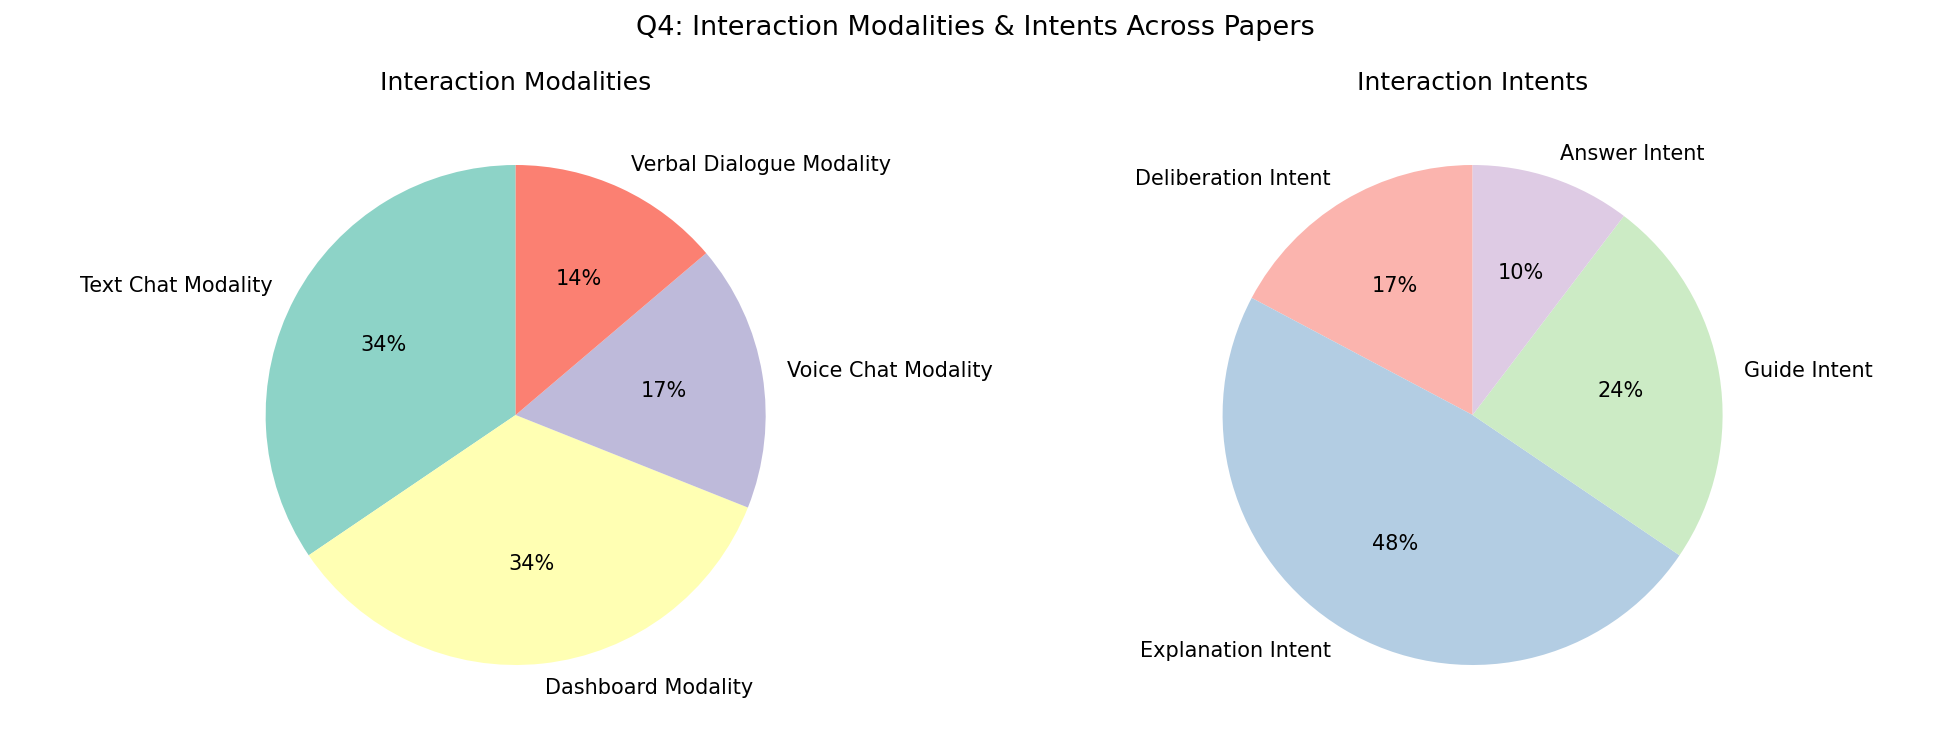

Values plotted in this chart, from the file beside it:
Paper, Interaction, Modality, Intent, Agents, Method
Exploring Human-AI Synergy for Complex C, Human-AI Question Review, Text Chat Modality, Deliberation Intent, Large Language Model, Cooperative Learning Method
Exploring Human-AI Synergy for Complex C, Human-AI Question Review, Text Chat Modality, Deliberation Intent, Large Language Model, Semantic Embedding Method
Exploring Human-AI Synergy for Complex C, Human-AI Question Review, Text Chat Modality, Deliberation Intent, Professional Fact-checker, Data Collection Method
Extracting Triples from Dialogues for Co, Human-AI Dialogue, Text Chat Modality, Explanation Intent, Dialogue Annotator, —
Extracting Triples from Dialogues for Co, Human-AI Dialogue, Text Chat Modality, Explanation Intent, Triple Extraction Model, Semantic Linking Method
Formalizing Explanation Design Through I, User-System Explanation Intera, Dashboard Modality, Explanation Intent, Interaction Designer, —
Formalizing Explanation Design Through I, User-System Explanation Intera, Dashboard Modality, Explanation Intent, XAI System, Post-hoc Explanation Method
Human Response to Decision Support in Fa, Human-Machine Decision Interac, Dashboard Modality, Explanation Intent, Face Matching System, Pattern learning capability
Human Response to Decision Support in Fa, Human-Machine Decision Interac, Dashboard Modality, Explanation Intent, Human Annotator, Data Collection Method
Hybrid Autonomy: Towards a Unified Frame, Robot-Patient Interaction, Voice Chat Modality, Guide Intent, Assistive Robot, Reinforcement Learning Method
Hybrid Autonomy: Towards a Unified Frame, Robot-Patient Interaction, Voice Chat Modality, Guide Intent, Assistive Robot, Data Collection Method
Hybrid Autonomy: Towards a Unified Frame, Robot-Patient Interaction, Voice Chat Modality, Guide Intent, Caregiver, —
Hybrid Human-AI Systems for Preserving C, Human-AI Collaboration, Verbal Dialogue Modality, Guide Intent, AI System, Semantic Embedding Method
Hybrid Human-AI Systems for Preserving C, Human-AI Collaboration, Verbal Dialogue Modality, Guide Intent, AI System, Reinforcement Learning Method
Hybrid Human-AI Systems for Preserving C, Human-AI Collaboration, Verbal Dialogue Modality, Guide Intent, Cultural Expert, Data Collection Method
Hybrid Human-AI Systems for Preserving C, Human-AI Collaboration, Verbal Dialogue Modality, Guide Intent, Cultural Expert, Protocol Negotiation Method
Multi-Head Networks for Missing Modaliti, Model Feedback Session, Dashboard Modality, Explanation Intent, Multi-Head Network, Data Collection Method
Multi-Head Networks for Missing Modaliti, Model Feedback Session, Dashboard Modality, Explanation Intent, Multi-Head Network, Semantic Linking Method
Multi-Head Networks for Missing Modaliti, Model Feedback Session, Dashboard Modality, Explanation Intent, Research Scientist, Meta-Analysis Scoring Method
Ontology-Based Risk Assessment in Smelti, Operator-Driver Communication, Voice Chat Modality, Deliberation Intent, Driver, —
Ontology-Based Risk Assessment in Smelti, Operator-Driver Communication, Voice Chat Modality, Deliberation Intent, Operator, Protocol Negotiation Method
Quality-Informed Active Learning on Soci, Analyst-System Dialogue, Text Chat Modality, Explanation Intent, Active Learning System, Meta-Analysis Scoring Method
Quality-Informed Active Learning on Soci, Analyst-System Dialogue, Text Chat Modality, Explanation Intent, Crisis Analyst, Argumentation Reasoning Method
Supporting Responsible Human-AI Cooperat, AI to Human Explanation, Dashboard Modality, Explanation Intent, AI Decision Support System, Reinforcement Learning Method
Supporting Responsible Human-AI Cooperat, AI to Human Explanation, Dashboard Modality, Explanation Intent, Emergency Responder, Argumentation Reasoning Method
Supporting Responsible Human-AI Cooperat, AI to Human Explanation, Dashboard Modality, Explanation Intent, Emergency Responder, Data Collection Method
Towards Building a Trustworthy RAG-Based, User Query Interaction, Text Chat Modality, Answer Intent, Government Employee, —
Towards Building a Trustworthy RAG-Based, User Query Interaction, Text Chat Modality, Answer Intent, RAG Chatbot, Knowledge Graph Query Method
Towards Building a Trustworthy RAG-Based, User Query Interaction, Text Chat Modality, Answer Intent, RAG Chatbot, Post-hoc Explanation Method
